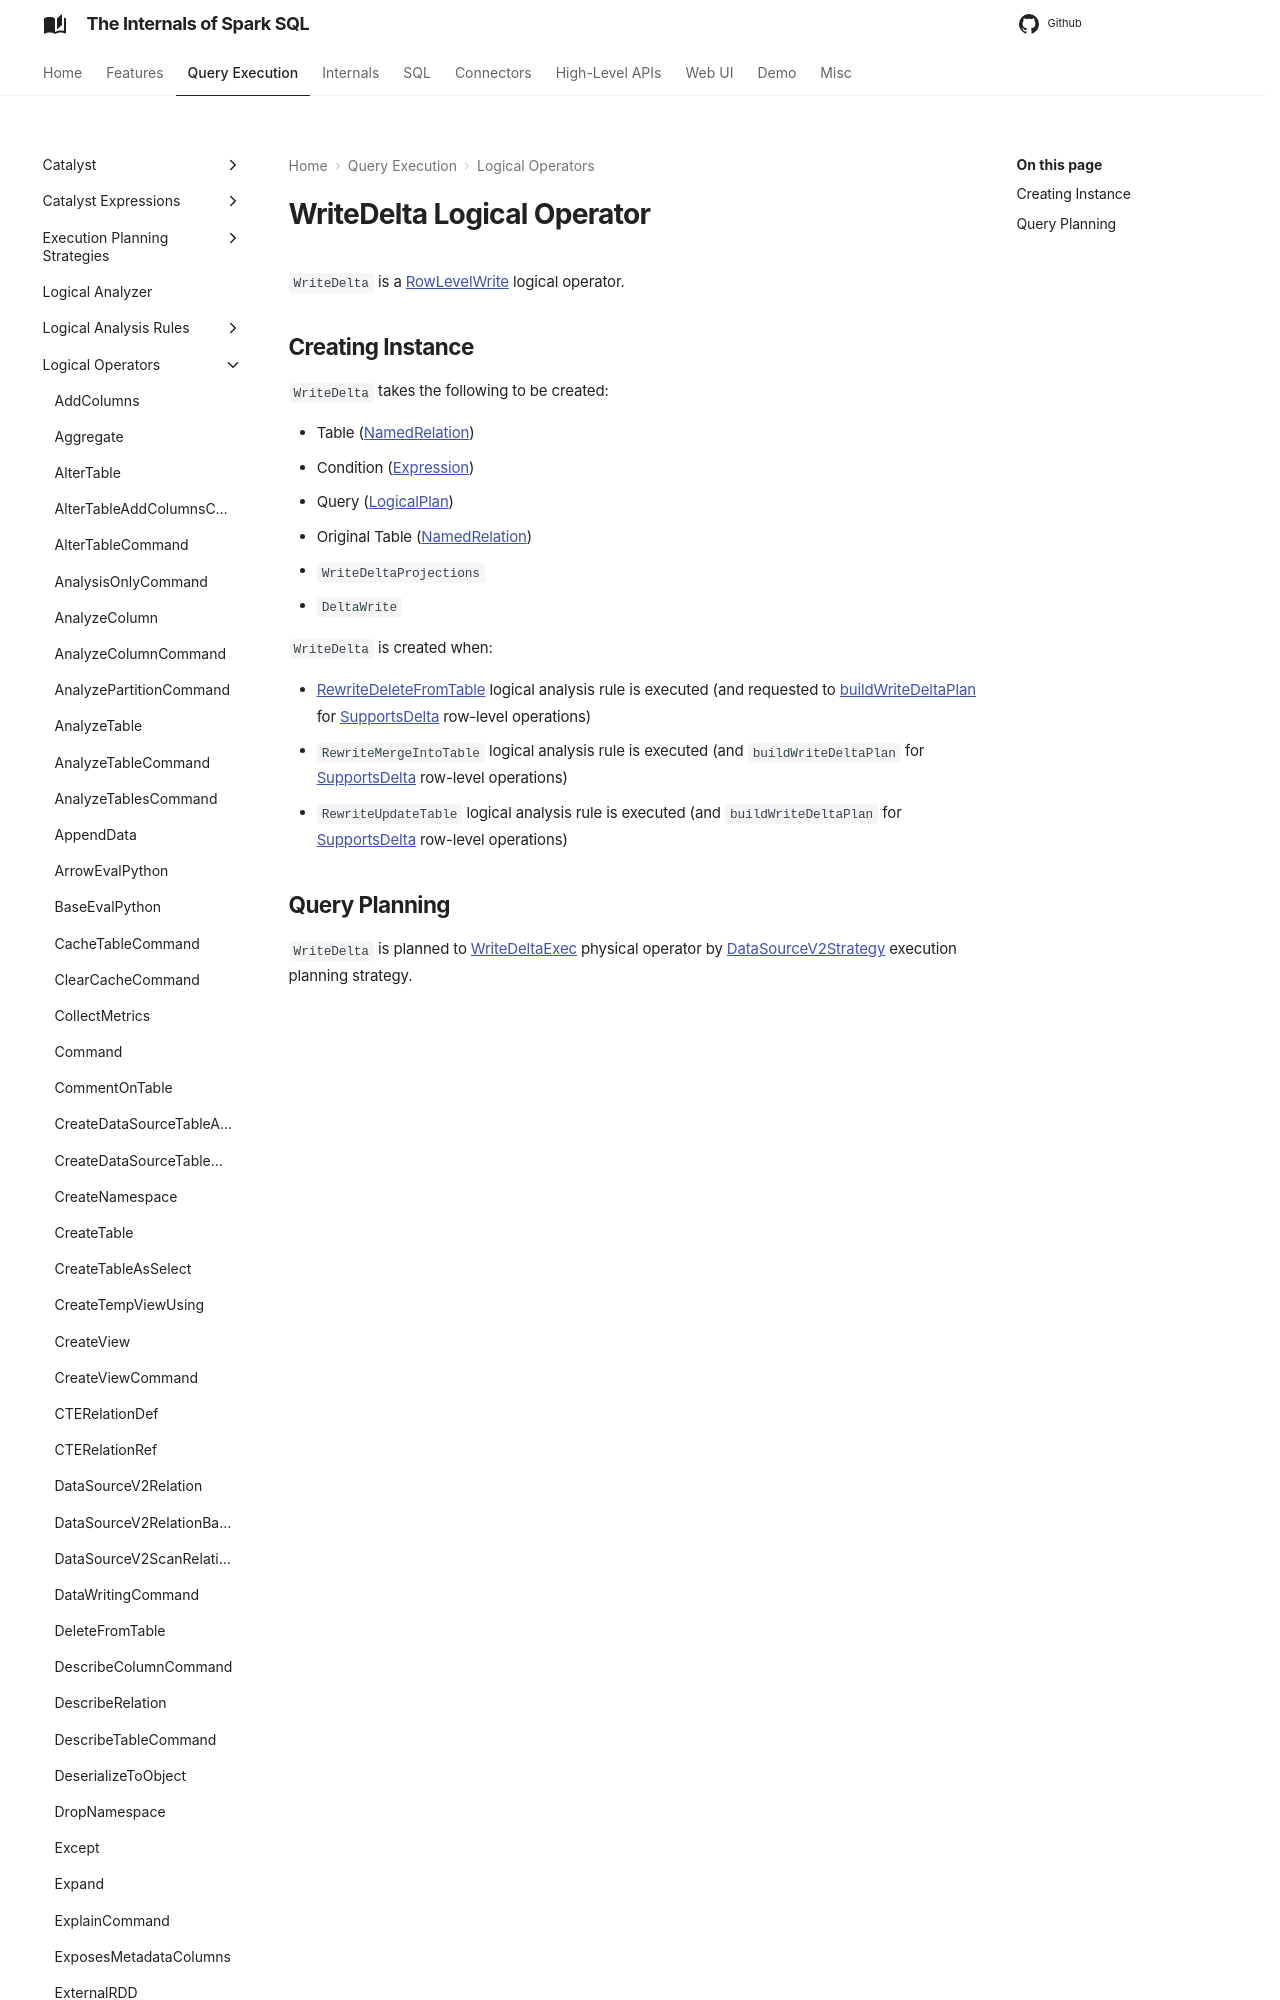

repository: japila-books/spark-sql-internals · page: logical-operators/WriteDelta/index.html · generator: mkdocs

---
title: WriteDelta
---

# WriteDelta Logical Operator

`WriteDelta` is a [RowLevelWrite](RowLevelWrite.md) logical operator.

## Creating Instance

`WriteDelta` takes the following to be created:

* <span id="table"> Table ([NamedRelation](NamedRelation.md))
* <span id="condition"> Condition ([Expression](../expressions/Expression.md))
* <span id="query"> Query ([LogicalPlan](LogicalPlan.md))
* <span id="originalTable"> Original Table ([NamedRelation](NamedRelation.md))
* <span id="projections"> `WriteDeltaProjections`
* <span id="wr
